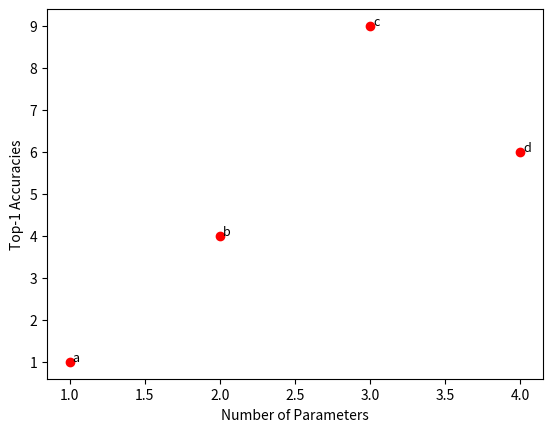

The matplotlib source for this figure:
import matplotlib.pyplot as plt

def plotAccuracy(numberOfParameters, accuracies, architectureNames):

    fig = plt.figure()
    for i in range(len(accuracies)):
        x = numberOfParameters[i]
        y = accuracies[i]
        plt.plot(x, y, 'ro')
        plt.text(x + 0.02, y + 0.02, architectureNames[i], fontsize=9)

    plt.xlabel('Number of Parameters', fontsize=10)
    plt.ylabel('Top-1 Accuracies', fontsize=10)
    plt.show()
    fig.savefig('parameters_vs_accuracies.png')

numberOfParameters = [1, 2, 3, 4]
accuracies = [1, 4, 9, 6]
architectureNames = ["a", "b", "c", "d"]

plotAccuracy(numberOfParameters, accuracies, architectureNames)